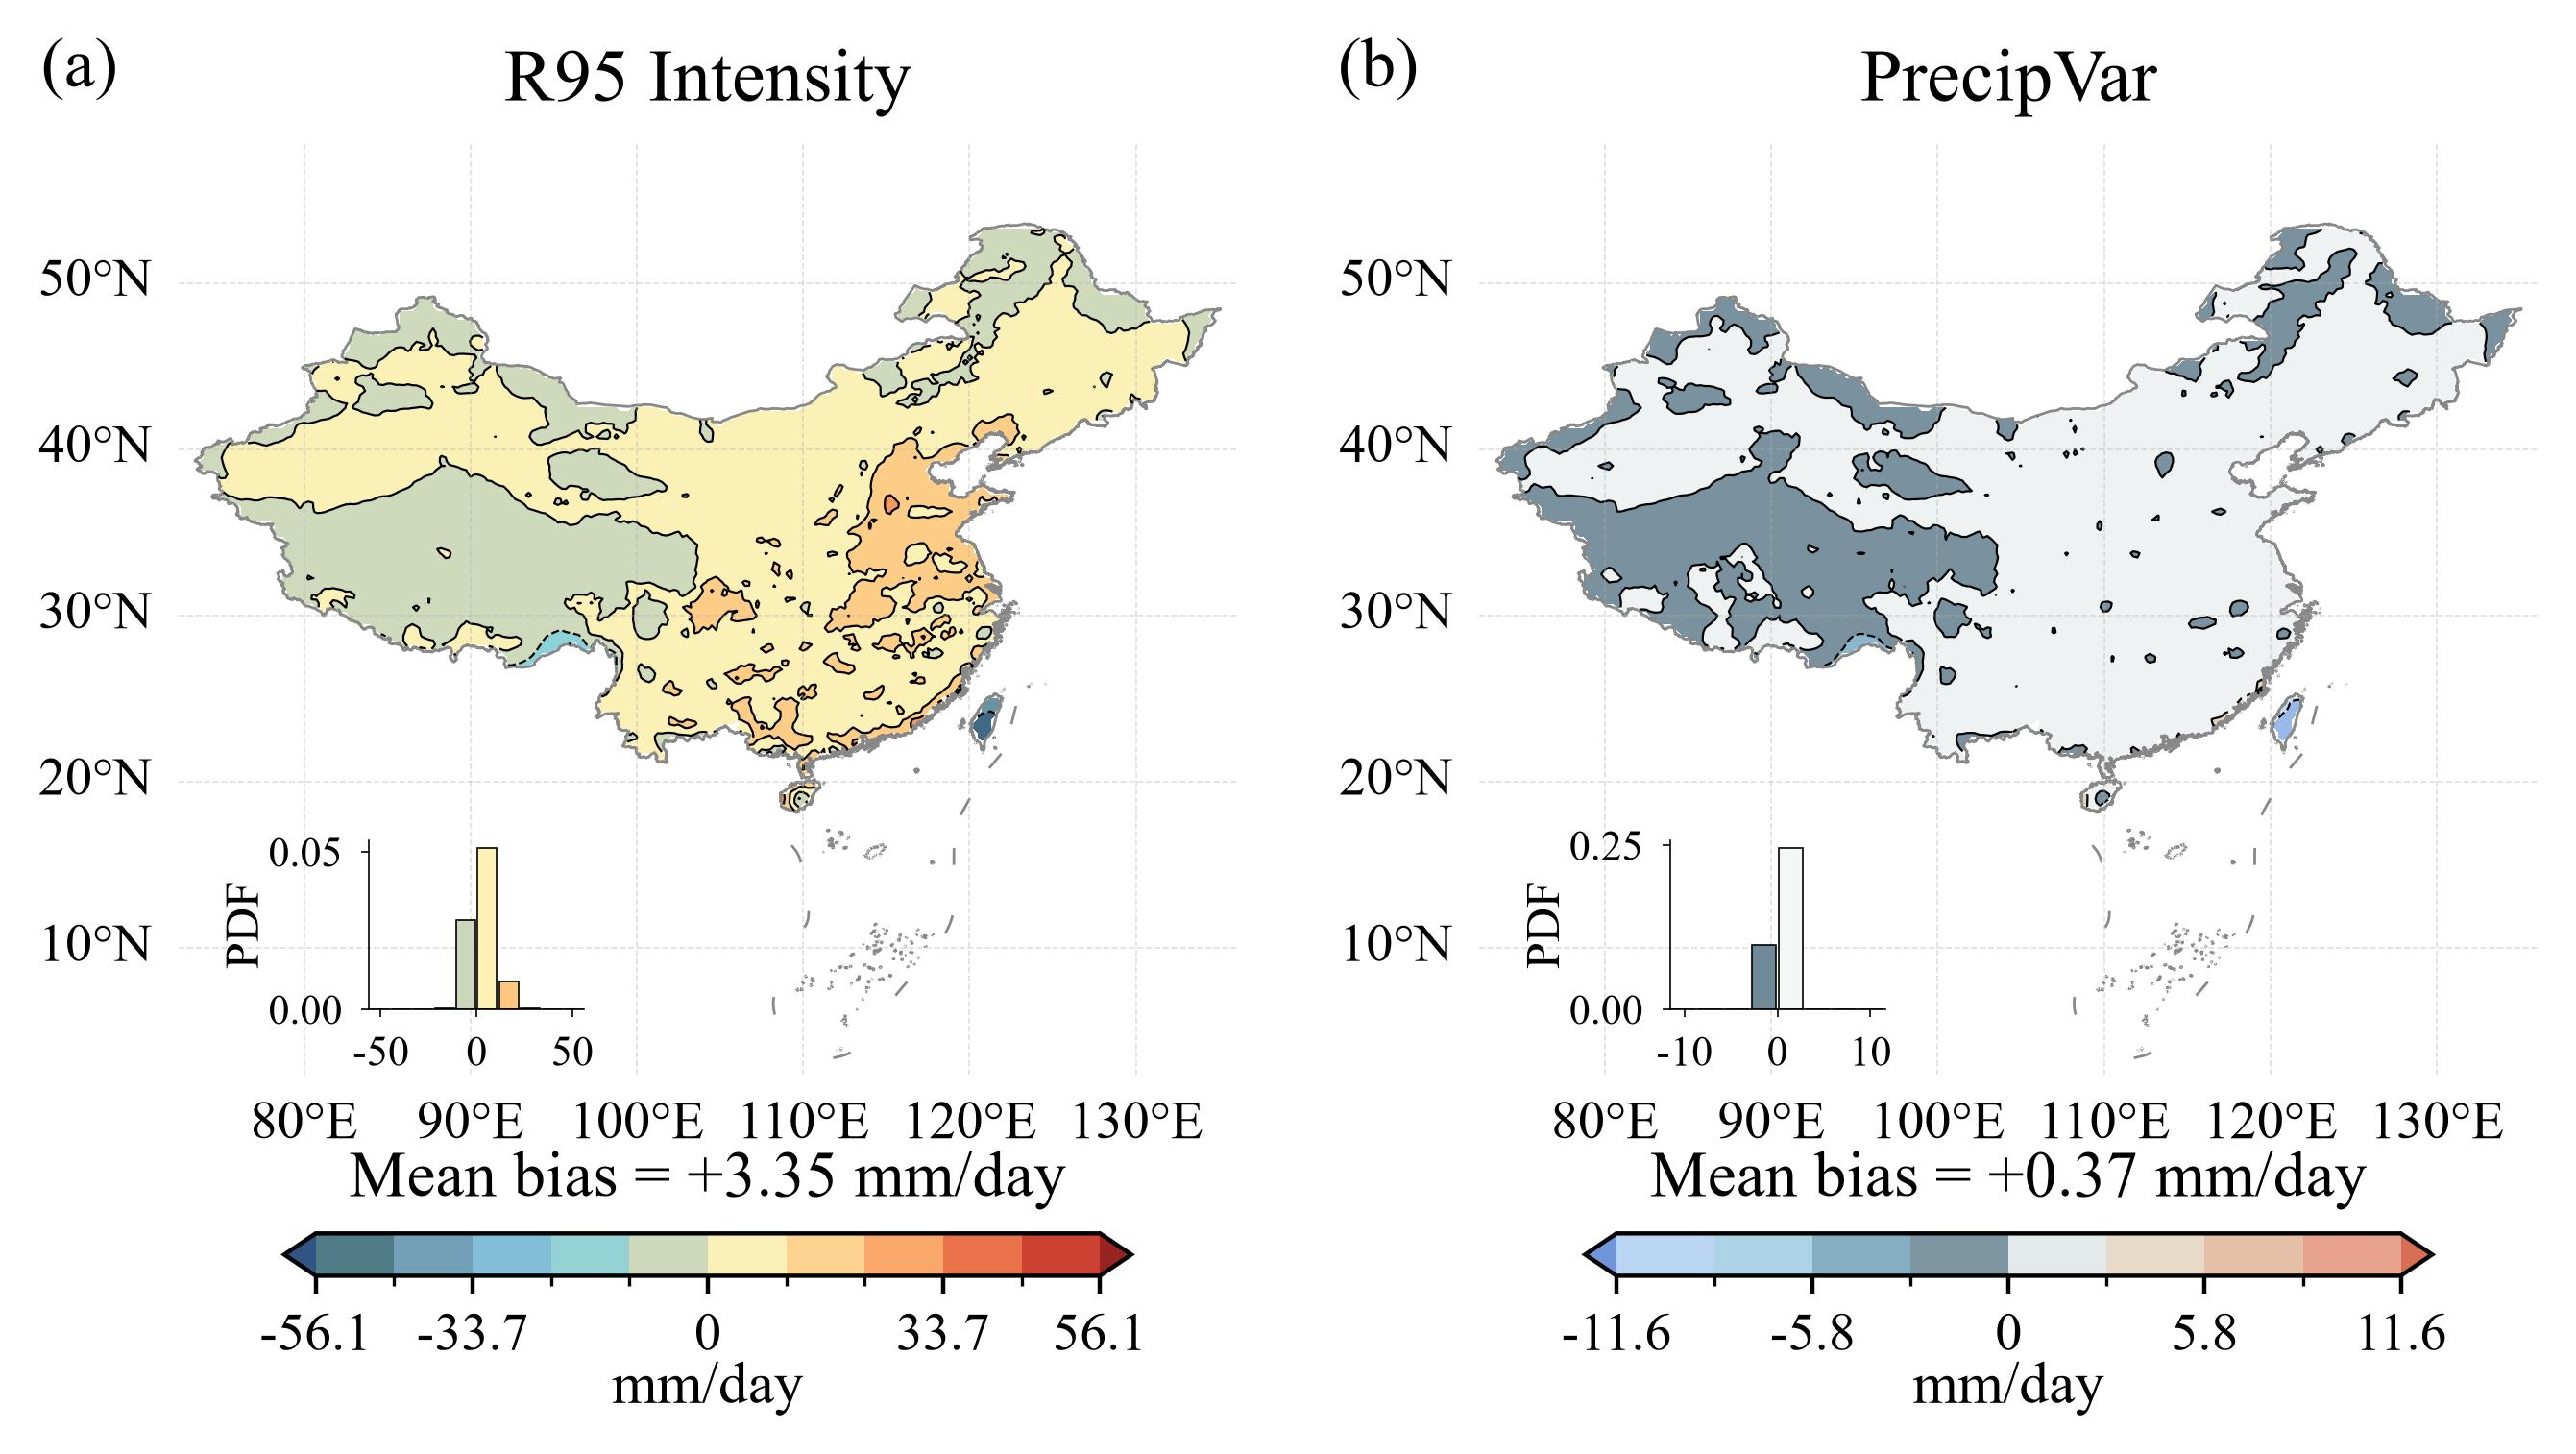

Reproduce this figure in Python.

from __future__ import annotations
from pathlib import Path
from typing import Any, Dict, List

import numpy as np
import pandas as pd
import xarray as xr
import matplotlib.pyplot as plt
import cartopy.crs as ccrs
import shapefile
from shapely.geometry import shape as shapely_shape
from matplotlib.ticker import FuncFormatter
from matplotlib.colors import BoundaryNorm, LinearSegmentedColormap
import warnings

warnings.filterwarnings("ignore")


# ==================== 路径配置 ====================
MODULE_DIR = Path(__file__).resolve().parent
# 本模块 data/：数据准备的写盘目录，也是绘图的数据读取目录
# （原 extract_bias.py 的 OUTPUT_DIR、原 Fig3.py 的 BIAS_DIR 统一到这里）
DATA_DIR = MODULE_DIR / "data"
# 兄弟模块 Fig2 的 data/：一级向上引用，数据准备阶段的只读输入
FIG2_DATA_DIR = MODULE_DIR.parent / "Fig2_ModelEvaluation" / "data"
MODEL_FILE = FIG2_DATA_DIR / "MULTI_MODEL-historical-1981-2010.nc"
OBS_FILE = FIG2_DATA_DIR / "CN05-OBS-1981-2010.nc"
# 图片与统计量的输出目录（模块根）
OUTPUT_DIR = MODULE_DIR

REPO_ROOT = next(p for p in Path(__file__).resolve().parents if (p / "src").is_dir() and (p / "Doc").is_dir())


DATA_ROOT = REPO_ROOT / "Data"
SHP_PATH = DATA_ROOT / "China" / "cnmap.shp"

# 面板 label → 观测文件中的变量名（用于计算偏差的相对幅度）
OBS_VAR_BY_LABEL = {"R95 Intensity": "R95mm_intensity", "PrecipVar": "PrecipVar"}

# ==================== 评估配置 ====================
EVAL_START_YEAR = 1981
EVAL_END_YEAR = 2010

TARGET_METRICS = {
    "R95mm_intensity": {"label": "R95 Intensity", "unit": "mm/day"},
    "PrecipVar": {"label": "Precip Var index", "unit": "(same as input)"},
}


def _fmt_tick(v, _pos=None):
    """刻度标签：整数不带小数，非整数保留 1 位小数（全图统一口径）。"""
    return f"{v:.0f}" if abs(v - round(v)) < 1e-9 else f"{v:.1f}"


plt.rcParams["font.family"] = "Times New Roman"
plt.rcParams["mathtext.fontset"] = "cm"
plt.rcParams["axes.unicode_minus"] = False

MAP_PARAMS = {
    "font_title": 14,
    "font_tick": 10,
    "font_cbar": 11,
    "line_grid": 0.3,
    "line_boundary": 0.5,
    "line_contour": 0.4,
    "cbar_offset": 0.095,
    "cbar_w_ratio": 0.8,
    "cbar_h": 0.020,
    "font_stat": 12,        # 色带上方统计文字字号
    "stat_offset": 0.050,   # 统计文字距地图底边的偏移
}

# 自定义色带
R95_COLORS = ["#315484", "#568588", "#84B0D3", "#82D1DF", "#CCD7BC",
               "#FEF2B6", "#FDC780", "#F58A58", "#D64736", "#992323"]
VAR_COLORS = ["#7195DB", "#D0E8F8", "#90C0D8", "#708A98",
               "#F5F7F7", "#E2CCB2", "#E9AF99", "#D96E57"]

if "r95_cmap" not in plt.colormaps():
    plt.colormaps.register(LinearSegmentedColormap.from_list("r95_cmap", R95_COLORS))
if "precipvar_cmap" not in plt.colormaps():
    plt.colormaps.register(LinearSegmentedColormap.from_list("precipvar_cmap", VAR_COLORS))


# ==================== 第 1 步：偏差场提取（原 extract_bias.py） ====================
# ---- 复用 Fig2b 的数据加载 / 网格重映射逻辑 ----
def get_scenario_from_filename(fp: Path) -> str:
    parts = fp.stem.split("-")
    for p in parts:
        pl = p.lower()
        if pl.startswith("ssp") or pl == "historical":
            return pl
    return "unknown"


def load_model_dataset_from_file(fp: Path) -> xr.Dataset:
    ds = xr.open_dataset(fp)
    file_ssp = get_scenario_from_filename(fp)

    if "case" not in ds.dims:
        if "Mode" in ds.dims:
            if "Mode" in ds.coords:
                mode_vals = [str(v) for v in ds["Mode"].values]
            else:
                mode_vals = [f"Mode{i + 1}" for i in range(ds.sizes["Mode"])]
            case_vals = [f"{m}-{file_ssp}" for m in mode_vals]
            ds = ds.rename({"Mode": "case"})
            ds = ds.assign_coords({
                "case": ("case", np.asarray(case_vals, dtype=object)),
                "Mode": ("case", np.asarray(mode_vals, dtype=object)),
            })
        else:
            raise ValueError(f"文件缺少 case/Mode 维度: {fp}")
    elif "Mode" not in ds.coords:
        mode_vals = [str(v).split("-ssp")[0] for v in ds["case"].values]
        ds = ds.assign_coords({"Mode": ("case", np.asarray(mode_vals, dtype=object))})

    if "SSP" not in ds.coords:
        ds = ds.assign_coords({"SSP": ("case", np.array([file_ssp] * ds.sizes["case"], dtype=object))})
    if "source_file" not in ds.coords:
        ds = ds.assign_coords({"source_file": ("case", np.array([fp.name] * ds.sizes["case"], dtype=object))})
    ds = ds.assign_attrs({**ds.attrs, "model_source_file": str(fp)})
    return ds


def get_common_years(model_ds: xr.Dataset, obs_ds: xr.Dataset) -> np.ndarray:
    model_years = np.asarray(model_ds["year"].values, dtype=np.int32)
    obs_years = np.asarray(obs_ds["year"].values, dtype=np.int32)
    common = np.intersect1d(model_years, obs_years)
    if common.size == 0:
        raise ValueError("两份数据没有共同年份")
    if EVAL_START_YEAR is not None:
        common = common[common >= int(EVAL_START_YEAR)]
    if EVAL_END_YEAR is not None:
        common = common[common <= int(EVAL_END_YEAR)]
    if common.size == 0:
        raise ValueError("按配置筛选后没有可评估年份")
    return common


def _cell_bounds_from_centers(coord_1d: np.ndarray):
    if coord_1d.ndim != 1:
        raise ValueError("坐标必须是一维")
    if coord_1d.size < 2:
        raise ValueError("坐标点数量不足")
    mid = 0.5 * (coord_1d[:-1] + coord_1d[1:])
    lower = np.empty_like(coord_1d, dtype=np.float64)
    upper = np.empty_like(coord_1d, dtype=np.float64)
    lower[1:] = mid
    upper[:-1] = mid
    lower[0] = coord_1d[0] - 0.5 * (coord_1d[1] - coord_1d[0])
    upper[-1] = coord_1d[-1] + 0.5 * (coord_1d[-1] - coord_1d[-2])
    return lower, upper


def _build_overlap_matrix(src_coord: np.ndarray, dst_coord: np.ndarray) -> np.ndarray:
    src_low, src_up = _cell_bounds_from_centers(src_coord)
    dst_low, dst_up = _cell_bounds_from_centers(dst_coord)
    left = np.maximum(dst_low[:, None], src_low[None, :])
    right = np.minimum(dst_up[:, None], src_up[None, :])
    return np.maximum(0.0, right - left).astype(np.float64)


def _area_weighted_remap_numpy(src_data, lat_overlap, lon_overlap, src_lat_cos):
    src = np.asarray(src_data, dtype=np.float64)
    valid_mask = np.isfinite(src).astype(np.float64)
    lat_w = lat_overlap * src_lat_cos[None, :]
    tmp_num = np.einsum("aj,...ji->...ai", lat_w, np.where(np.isfinite(src), src, 0.0), optimize=True)
    tmp_den = np.einsum("aj,...ji->...ai", lat_w, valid_mask, optimize=True)
    num = np.einsum("bi,...ai->...ab", lon_overlap, tmp_num, optimize=True)
    den = np.einsum("bi,...ai->...ab", lon_overlap, tmp_den, optimize=True)
    return np.divide(num, den, out=np.full_like(num, np.nan), where=den > 0)


def area_weighted_remap_da_to_obs_grid(model_da: xr.DataArray, obs_da: xr.DataArray) -> xr.DataArray:
    src = model_da.sortby("lat").sortby("lon")
    dst_lat = np.asarray(obs_da["lat"].values, dtype=np.float64)
    dst_lon = np.asarray(obs_da["lon"].values, dtype=np.float64)
    src_lat = np.asarray(src["lat"].values, dtype=np.float64)
    src_lon = np.asarray(src["lon"].values, dtype=np.float64)

    lat_overlap = _build_overlap_matrix(src_lat, dst_lat)
    lon_overlap = _build_overlap_matrix(src_lon, dst_lon)
    src_lat_cos = np.clip(np.cos(np.deg2rad(src_lat)), 0.0, None)

    src_transposed = src.transpose(..., "lat", "lon")
    out_np = _area_weighted_remap_numpy(src_transposed.values, lat_overlap, lon_overlap, src_lat_cos)
    lead_dims = [d for d in src_transposed.dims if d not in {"lat", "lon"}]
    lead_coords = {d: src_transposed[d] for d in lead_dims}
    return xr.DataArray(
        out_np,
        dims=lead_dims + ["lat", "lon"],
        coords={**lead_coords, "lat": obs_da["lat"], "lon": obs_da["lon"]},
        name=src.name,
        attrs=src.attrs,
    )


def remap_model_to_obs_grid(model_ds: xr.Dataset, obs_ds: xr.Dataset, metric_names: List[str]) -> xr.Dataset:
    remapped_vars: Dict[str, xr.DataArray] = {}
    for name in metric_names:
        remapped_vars[name] = area_weighted_remap_da_to_obs_grid(model_ds[name], obs_ds[name])
    out = xr.Dataset(remapped_vars)
    for coord_name in ["case", "Mode", "SSP", "source_file"]:
        if coord_name in model_ds.coords and coord_name not in out.coords:
            out = out.assign_coords({coord_name: model_ds.coords[coord_name]})
    out.attrs.update(model_ds.attrs)
    return out


def extract_bias() -> None:
    """提取 CN05 − HiCPC MME 偏差场 (Bias) 并保存为 NetCDF。"""
    print("=" * 70)
    print("提取 CN05 − HiCPC MME 偏差场 (Bias)")
    print(f"模型文件: {MODEL_FILE}")
    print(f"观测文件: {OBS_FILE}")
    print("=" * 70)

    if not MODEL_FILE.exists():
        raise FileNotFoundError(f"模型文件不存在: {MODEL_FILE}")
    if not OBS_FILE.exists():
        raise FileNotFoundError(f"观测文件不存在: {OBS_FILE}")

    DATA_DIR.mkdir(parents=True, exist_ok=True)

    # 加载数据
    obs_ds = xr.open_dataset(OBS_FILE)
    model_ds = load_model_dataset_from_file(MODEL_FILE)

    # 筛选共同年份
    common_years = get_common_years(model_ds, obs_ds)
    model_sel = model_ds.sel(year=common_years)
    obs_sel = obs_ds.sel(year=common_years)

    # 重映射到观测网格
    model_sel = remap_model_to_obs_grid(model_sel, obs_sel, list(TARGET_METRICS.keys()))

    print(f"  共同年份: {int(common_years.min())}-{int(common_years.max())} ({common_years.size} 年)")
    print(f"  case 数量: {model_sel.sizes['case']}")

    scenario = get_scenario_from_filename(MODEL_FILE)

    # 逐指标计算 bias 并保存
    bias_vars: Dict[str, xr.DataArray] = {}
    for metric_name, meta in TARGET_METRICS.items():
        print(f"\n指标: {meta['label']} ({metric_name})")

        obs_mean = obs_sel[metric_name].mean(dim="year")          # CN05 气候态
        mme_mean = model_sel[metric_name].mean(dim="case").mean(dim="year")  # MME 气候态
        bias = obs_mean - mme_mean                                # CN05 − MME

        bias.name = f"{metric_name}_bias"
        bias.attrs = {
            "long_name": f"Bias (CN05 − HiCPC MME) of {meta['label']}",
            "units": meta["unit"],
            "scenario": scenario,
            "period": f"{int(common_years.min())}-{int(common_years.max())}",
        }
        bias_vars[metric_name] = bias

        print(f"  Bias 范围: {float(bias.min().values):.4f} ~ {float(bias.max().values):.4f} {meta['unit']}")

    # 同时保存观测和 MME 气候态，方便后续对比
    obs_vars = {}
    mme_vars = {}
    for metric_name in TARGET_METRICS:
        obs_mean = obs_sel[metric_name].mean(dim="year")
        obs_mean.name = metric_name
        obs_mean.attrs["long_name"] = f"CN05 {TARGET_METRICS[metric_name]['label']} climatology"
        obs_mean.attrs["units"] = TARGET_METRICS[metric_name]["unit"]
        obs_vars[metric_name] = obs_mean

        mme_mean = model_sel[metric_name].mean(dim="case").mean(dim="year")
        mme_mean.name = metric_name
        mme_mean.attrs["long_name"] = f"HiCPC MME {TARGET_METRICS[metric_name]['label']} climatology"
        mme_mean.attrs["units"] = TARGET_METRICS[metric_name]["unit"]
        mme_vars[metric_name] = mme_mean

    # 保存 Bias 数据集
    bias_ds = xr.Dataset(bias_vars, attrs={
        "title": "CN05 − HiCPC MME Bias",
        "scenario": scenario,
        "period": f"{int(common_years.min())}-{int(common_years.max())}",
        "description": "Bias = CN05 observation minus HiCPC multi-model ensemble mean",
    })
    bias_path = DATA_DIR / f"Bias_{scenario}.nc"
    bias_ds.to_netcdf(bias_path)
    print(f"\nBias 文件: {bias_path}")

    # 同时保存 CN05 和 MME 气候态，方便画图直接用
    obs_ds_out = xr.Dataset(obs_vars, attrs={
        "title": "CN05 climatology",
        "scenario": scenario,
        "period": f"{int(common_years.min())}-{int(common_years.max())}",
    })
    obs_path = DATA_DIR / f"CN05_clim_{scenario}.nc"
    obs_ds_out.to_netcdf(obs_path)
    print(f"CN05 气候态: {obs_path}")

    mme_ds_out = xr.Dataset(mme_vars, attrs={
        "title": "HiCPC MME climatology",
        "scenario": scenario,
        "period": f"{int(common_years.min())}-{int(common_years.max())}",
    })
    mme_path = DATA_DIR / f"MME_clim_{scenario}.nc"
    mme_ds_out.to_netcdf(mme_path)
    print(f"MME 气候态:  {mme_path}")

    print("\n提取完成。")


# ==================== 第 2 步：绘图 ====================
def _draw_panel(ax, field, levels, cmap, cn_geoms, region, params):
    """Draw a single spatial panel (contour + boundary + PDF)."""
    ax.set_extent([region["lon_min"], region["lon_max"],
                   region["lat_min"], region["lat_max"]])
    ax.contourf(field.lon, field.lat, field, levels=levels, cmap=cmap, extend="both")
    ax.contour(field.lon, field.lat, field, levels=levels, colors="black", linewidths=params["line_contour"])
    ax.add_geometries(cn_geoms, crs=ccrs.PlateCarree(), facecolor="none",
                      edgecolor="#888888", linewidth=params["line_boundary"])
    gl = ax.gridlines(draw_labels=True, linewidth=params["line_grid"], alpha=0.4, linestyle="--")
    gl.top_labels = False; gl.right_labels = False
    gl.xlabel_style = {"size": params["font_tick"]}; gl.ylabel_style = {"size": params["font_tick"]}
    try:
        ax.spines["geo"].set_visible(False)
    except Exception:
        pass

    # 内嵌 PDF 直方图
    fvals = field.values.ravel()
    fvals = fvals[np.isfinite(fvals)]
    if len(fvals) > 0:
        fvals = np.clip(fvals, levels[0], levels[-1])
        counts, _ = np.histogram(fvals, bins=levels)
        n_int = len(levels) - 1
        bc = (levels[:-1] + levels[1:]) / 2
        bin_w = np.diff(levels)
        pdf = counts / (counts.sum() * bin_w)
        from mpl_toolkits.axes_grid1.inset_locator import inset_axes
        hist_ax = inset_axes(ax, width=0.56, height=0.44,
                             bbox_to_anchor=(0.18, 0.07),
                             bbox_transform=ax.transAxes, loc="lower left", borderpad=0)
        cmap_obj = plt.get_cmap(cmap)
        for j in range(n_int):
            hist_ax.bar(bc[j], pdf[j], width=bin_w[j] * 0.9,
                        color=cmap_obj(j / (n_int - 1)),
                        edgecolor="black", linewidth=0.3)
        hist_ax.set_xlim(levels[0], levels[-1])
        hist_ax.tick_params(axis="both", length=1.5, labelsize=8, width=0.3)
        hist_ax.set_ylabel("PDF", fontsize=9, labelpad=0)
        hist_ax.set_facecolor("none"); hist_ax.patch.set_alpha(0)
        for sp in hist_ax.spines.values():
            sp.set_linewidth(0.3)
        hist_ax.spines["top"].set_visible(False)
        hist_ax.spines["right"].set_visible(False)


def plot_bias_panels(
    bias_rows: List[Dict[str, Any]],
    save_path: Path | None = None,
) -> None:
    """1 行 x 2 列: Precip Var Bias | R95 Intensity Bias，只画偏差场。"""
    n_panels = len(bias_rows)
    if n_panels == 0:
        return

    sf = shapefile.Reader(str(SHP_PATH))
    cn_geoms = [shapely_shape(s.__geo_interface__) for s in sf.shapes()]
    shp_bbox = sf.bbox
    region = {
        "lon_min": float(shp_bbox[0]) - 1,
        "lon_max": float(shp_bbox[2]) + 1,
        "lat_min": float(shp_bbox[1]) - 1,
        "lat_max": float(shp_bbox[3]) + 1,
    }

    dlon = region["lon_max"] - region["lon_min"]
    dlat = region["lat_max"] - region["lat_min"]
    clat = np.deg2rad((region["lat_min"] + region["lat_max"]) / 2)
    map_aspect = (dlat / dlon) / np.cos(clat)

    # 对齐 Fig2 格式：20 cm 基准宽度，单幅地图宽 7 cm，列间距 1.6 cm
    fig_w_cm, fig_h_cm = 20.0, 14.0
    mw = 7.0
    mh = mw * map_aspect
    mgx = 1.6
    mx0 = 1.0
    my0 = max(1.0, (fig_h_cm - mh) / 2)

    fig = plt.figure(figsize=(fig_w_cm / 2.54, fig_h_cm / 2.54))
    axes = np.empty((1, n_panels), dtype=object)

    def R_b(l, b, w, h):
        return (l / fig_w_cm, b / fig_h_cm, w / fig_w_cm, h / fig_h_cm)

    for c in range(n_panels):
        mx = mx0 + c * (mw + mgx)
        axes[0, c] = fig.add_axes(R_b(mx, my0, mw, mh), projection=ccrs.PlateCarree())

    # ---- 观测气候态（面积加权区域平均），用于把偏差写成相对幅度 ----
    obs_mean_by_label: Dict[str, float] = {}
    if OBS_FILE.exists():
        with xr.open_dataset(OBS_FILE) as obs_ds:
            _lat = np.asarray(obs_ds["lat"].values, dtype=np.float64)
            _latw = np.clip(np.cos(np.deg2rad(_lat)), 0.0, None)
            for _lbl, _var in OBS_VAR_BY_LABEL.items():
                if _var not in obs_ds.data_vars:
                    continue
                _a = obs_ds[_var]
                if "year" in _a.dims:
                    _a = _a.sel(year=slice(1981, 2010)).mean(dim="year")
                _v = np.asarray(_a.values, dtype=np.float64)          # (lat, lon)
                _m = np.isfinite(_v)
                _w = np.broadcast_to(_latw[:, None], _v.shape)
                obs_mean_by_label[_lbl] = float((_v[_m] * _w[_m]).sum() / _w[_m].sum())
        print(f"  观测气候态（面积加权）: " + ", ".join(f"{k}={v:.4f}" for k, v in obs_mean_by_label.items()))
    else:
        print(f"  提示: 未找到 {OBS_FILE}，相对偏差将记为 NaN")

    stats_records: List[Dict[str, Any]] = []
    for c, row in enumerate(bias_rows):
        bias_map = row["bias_map"]
        cmap_main = str(row["cmap_main"])
        label = str(row["label"])

        bias_min = float(np.nanmin(bias_map.values))
        bias_max_data = float(np.nanmax(bias_map.values))
        n_intervals = 10 if cmap_main == "r95_cmap" else 8
        # 色带上下限完全取实际极值：以 0 为中心对称取 ±max(|min|, |max|)。
        # 不再做“整数步长”取整、也不设硬编码下限（原 min_half = 56/11 已移除），
        # 因此色带两端恰好等于数据极值，最外侧分级区间不再被放大。
        half_range = max(abs(bias_min), abs(bias_max_data))
        bias_levels = np.linspace(-half_range, half_range, n_intervals + 1)

        _draw_panel(axes[0, c], bias_map, bias_levels, cmap_main, cn_geoms, region, MAP_PARAMS)
        # 子图标签（轴外左上角）
        pos = axes[0, c].get_position()
        fig.text(pos.x0 - 0.02, pos.y1 + 0.02, f"({chr(ord('a') + c)})",
                 fontsize=13, ha="right", va="bottom", fontweight="normal")
        axes[0, c].axis("off")
        axes[0, c].set_title(label, fontsize=MAP_PARAMS["font_title"], fontweight="normal", pad=8)

        # 色带
        ax_pos = axes[0, c].get_position()
        cax_w = ax_pos.width * MAP_PARAMS["cbar_w_ratio"]
        cax_x = ax_pos.x0 + (ax_pos.width - cax_w) / 2
        cax = fig.add_axes((cax_x, ax_pos.y0 - MAP_PARAMS["cbar_offset"],
                    cax_w, MAP_PARAMS["cbar_h"]))
        norm_b = BoundaryNorm(bias_levels, ncolors=256, extend="both")
        n_all = len(bias_levels)
        # 取 5 个刻度并四舍五入到最近的 levels 下标，保证刻度以 0 为中心对称
        sel_idx = np.unique(np.round(np.linspace(0, n_all - 1, min(5, n_all))).astype(int))
        sel_ticks = bias_levels[sel_idx]
        fig.colorbar(plt.cm.ScalarMappable(norm=norm_b, cmap=row["cmap_main"]),
                     cax=cax, orientation="horizontal", extend="both",
                     extendfrac=0.04, ticks=sel_ticks)
        cax.xaxis.set_major_formatter(FuncFormatter(_fmt_tick))
        cax.set_xlabel(row["unit"], fontsize=MAP_PARAMS["font_cbar"], labelpad=0)
        cax.tick_params(labelsize=MAP_PARAMS["font_tick"])

        # 记录本面板的统计量（供 data/ 落盘）
        lat_w = np.clip(np.cos(np.deg2rad(np.asarray(bias_map["lat"].values, dtype=np.float64))), 0.0, None)
        w_map = np.broadcast_to(lat_w[:, None], bias_map.shape)
        ok_map = np.isfinite(bias_map.values)
        mean_w = float((bias_map.values[ok_map] * w_map[ok_map]).sum() / w_map[ok_map].sum())

        # ---- 偏差的派生指标（供正文引用）----
        # 相对偏差：|面积加权平均偏差| / 观测气候态（sign 保留，正=MME 低估）
        obs_mean_w = obs_mean_by_label.get(label, float("nan"))
        rel_bias_pct = (mean_w / obs_mean_w * 100.0) if np.isfinite(obs_mean_w) and obs_mean_w else float("nan")
        # 低估/高估的面积占比（面积加权）：bias = OBS − MME > 0 即 MME 低估
        _ww = w_map[ok_map]
        _pos = bias_map.values[ok_map] > 0
        pct_under = float(_ww[_pos].sum() / _ww.sum() * 100.0)
        median_abs_bias = float(np.nanmedian(np.abs(bias_map.values[ok_map])))

        # 色带上方标注面积加权区域平均偏差值
        fig.text(ax_pos.x0 + ax_pos.width / 2, ax_pos.y0 - MAP_PARAMS["stat_offset"],
                 f"Mean bias = {mean_w:+.2f} {str(row['unit']).split(' ')[0]}",
                 ha="center", va="center", fontsize=MAP_PARAMS["font_stat"], fontweight="normal")

        stats_records.append({
            "label": label,
            "unit": row["unit"],
            "vmin": float(bias_min),
            "vmax": float(bias_max_data),
            "mean_unweighted": float(np.nanmean(bias_map.values)),
            "mean_area_weighted": mean_w,
            "obs_mean_area_weighted": obs_mean_w,
            "mme_mean_area_weighted": (obs_mean_w - mean_w) if np.isfinite(obs_mean_w) else float("nan"),
            "rel_bias_pct": rel_bias_pct,
            "pct_area_underestimated": pct_under,
            "median_abs_bias": median_abs_bias,
            "levels": [float(v) for v in bias_levels],
            "ticks": [float(v) for v in sel_ticks],
        })

    # ---- 统计数据落盘（CSV）----
    stats_csv_path = DATA_DIR / "fig3_stats.csv"
    dump_bias_statistics_csv(stats_records, stats_csv_path)
    print(f"  统计数据(CSV): {stats_csv_path}")

    if save_path is not None:
        plt.savefig(save_path.with_suffix(".jpg"), format="jpg", dpi=400, bbox_inches="tight")
    plt.close(fig)


# ==================== 统计数据落盘 ====================


def dump_bias_statistics_csv(records, out_path) -> None:
    """把图 2 用到的偏差统计量写成 CSV（data/ 目录）。

    字段: label, unit, vmin, vmax, mean_unweighted, mean_area_weighted,
          obs_mean_area_weighted, mme_mean_area_weighted, rel_bias_pct,
          pct_area_underestimated, median_abs_bias, levels, ticks
    levels / ticks 为列表，写成以 ";" 分隔的字符串（便于在 CSV 中同时保留
    完整分级信息，且不影响前 6 个标量字段的数值解析）。
    编码使用 utf-8-sig，便于 Excel 直接正确显示中文。

    参数:
        records: 每个面板的 vmin / vmax / 均值 / 分级 / 色带刻度。
        out_path: 输出 csv 路径。
    """
    rows = []
    for rec in records:
        rows.append({
            "label": rec["label"],
            "unit": rec["unit"],
            "vmin": rec["vmin"],
            "vmax": rec["vmax"],
            "mean_unweighted": rec["mean_unweighted"],
            "mean_area_weighted": rec["mean_area_weighted"],
            "obs_mean_area_weighted": rec["obs_mean_area_weighted"],
            "mme_mean_area_weighted": rec["mme_mean_area_weighted"],
            "rel_bias_pct": rec["rel_bias_pct"],
            "pct_area_underestimated": rec["pct_area_underestimated"],
            "median_abs_bias": rec["median_abs_bias"],
            "levels": ";".join(f"{v:g}" for v in rec["levels"]),
            "ticks": ";".join(f"{v:g}" for v in rec["ticks"]),
        })

    df = pd.DataFrame(rows, columns=[
        "label", "unit", "vmin", "vmax",
        "mean_unweighted", "mean_area_weighted",
        "obs_mean_area_weighted", "mme_mean_area_weighted", "rel_bias_pct",
        "pct_area_underestimated", "median_abs_bias",
        "levels", "ticks",
    ])
    out_path.parent.mkdir(parents=True, exist_ok=True)
    df.to_csv(out_path, index=False, encoding="utf-8-sig")


def plot_bias_maps() -> None:
    """读取 data/Bias_*.nc，绘制偏差空间分布图并落盘统计量。"""
    print("=" * 70)
    print("CN05 − HiCPC MME Bias 空间分布图（仅偏差场）")
    print("=" * 70)

    bias_files = sorted(Path(DATA_DIR).glob("Bias_*.nc"))
    if not bias_files:
        raise FileNotFoundError(f"未找到 Bias_*.nc 文件，请先运行本脚本的数据提取步骤 ({DATA_DIR})")

    OUTPUT_DIR.mkdir(parents=True, exist_ok=True)

    for bias_fp in bias_files:
        scenario = bias_fp.stem.replace("Bias_", "")
        bias_ds = xr.open_dataset(bias_fp)
        metric_names = list(bias_ds.data_vars.keys())
        print(f"\n情景: {scenario}  指标: {metric_names}")

        bias_rows: List[Dict[str, Any]] = []
        for metric_name in metric_names:
            cmap_main = "r95_cmap" if ("r95" in metric_name.lower() or "R95" in metric_name) else "precipvar_cmap"

            bias_candidates = [metric_name, f"{metric_name}_bias"]
            bias_var = None
            for c in bias_candidates:
                if c in bias_ds.data_vars:
                    bias_var = c
                    break
            if bias_var is None:
                print(f"  跳过 {metric_name}: 未找到偏差变量")
                continue
            bias_map = bias_ds[bias_var]
            # 两幅图色标单位统一为 mm/day（R95 是强度之差；PrecipVar 是标准差之差，量纲同为 mm/day）
            unit = "mm/day"
            metric_label = str(metric_name).replace("R95mm_intensity", "R95 Intensity")

            bias_rows.append({
                "label": metric_label,
                "unit": unit,
                "bias_map": bias_map,
                "cmap_main": cmap_main,
            })

        if bias_rows:
            save_path = OUTPUT_DIR / f"Fig3"
            plot_bias_panels(bias_rows, save_path)
            print(f"  输出: {save_path}.jpg")

    print("\n绘图完成。")


# ==================== 主流程 ====================
def main() -> None:
    """单文件流水线：先提取偏差场，再绘图并落盘统计量。"""
    print("#" * 70)
    print("# Fig3 单文件流水线：偏差场提取 → 空间分布绘图")
    print("#" * 70)
    extract_bias()
    plot_bias_maps()


if __name__ == "__main__":
    main()
